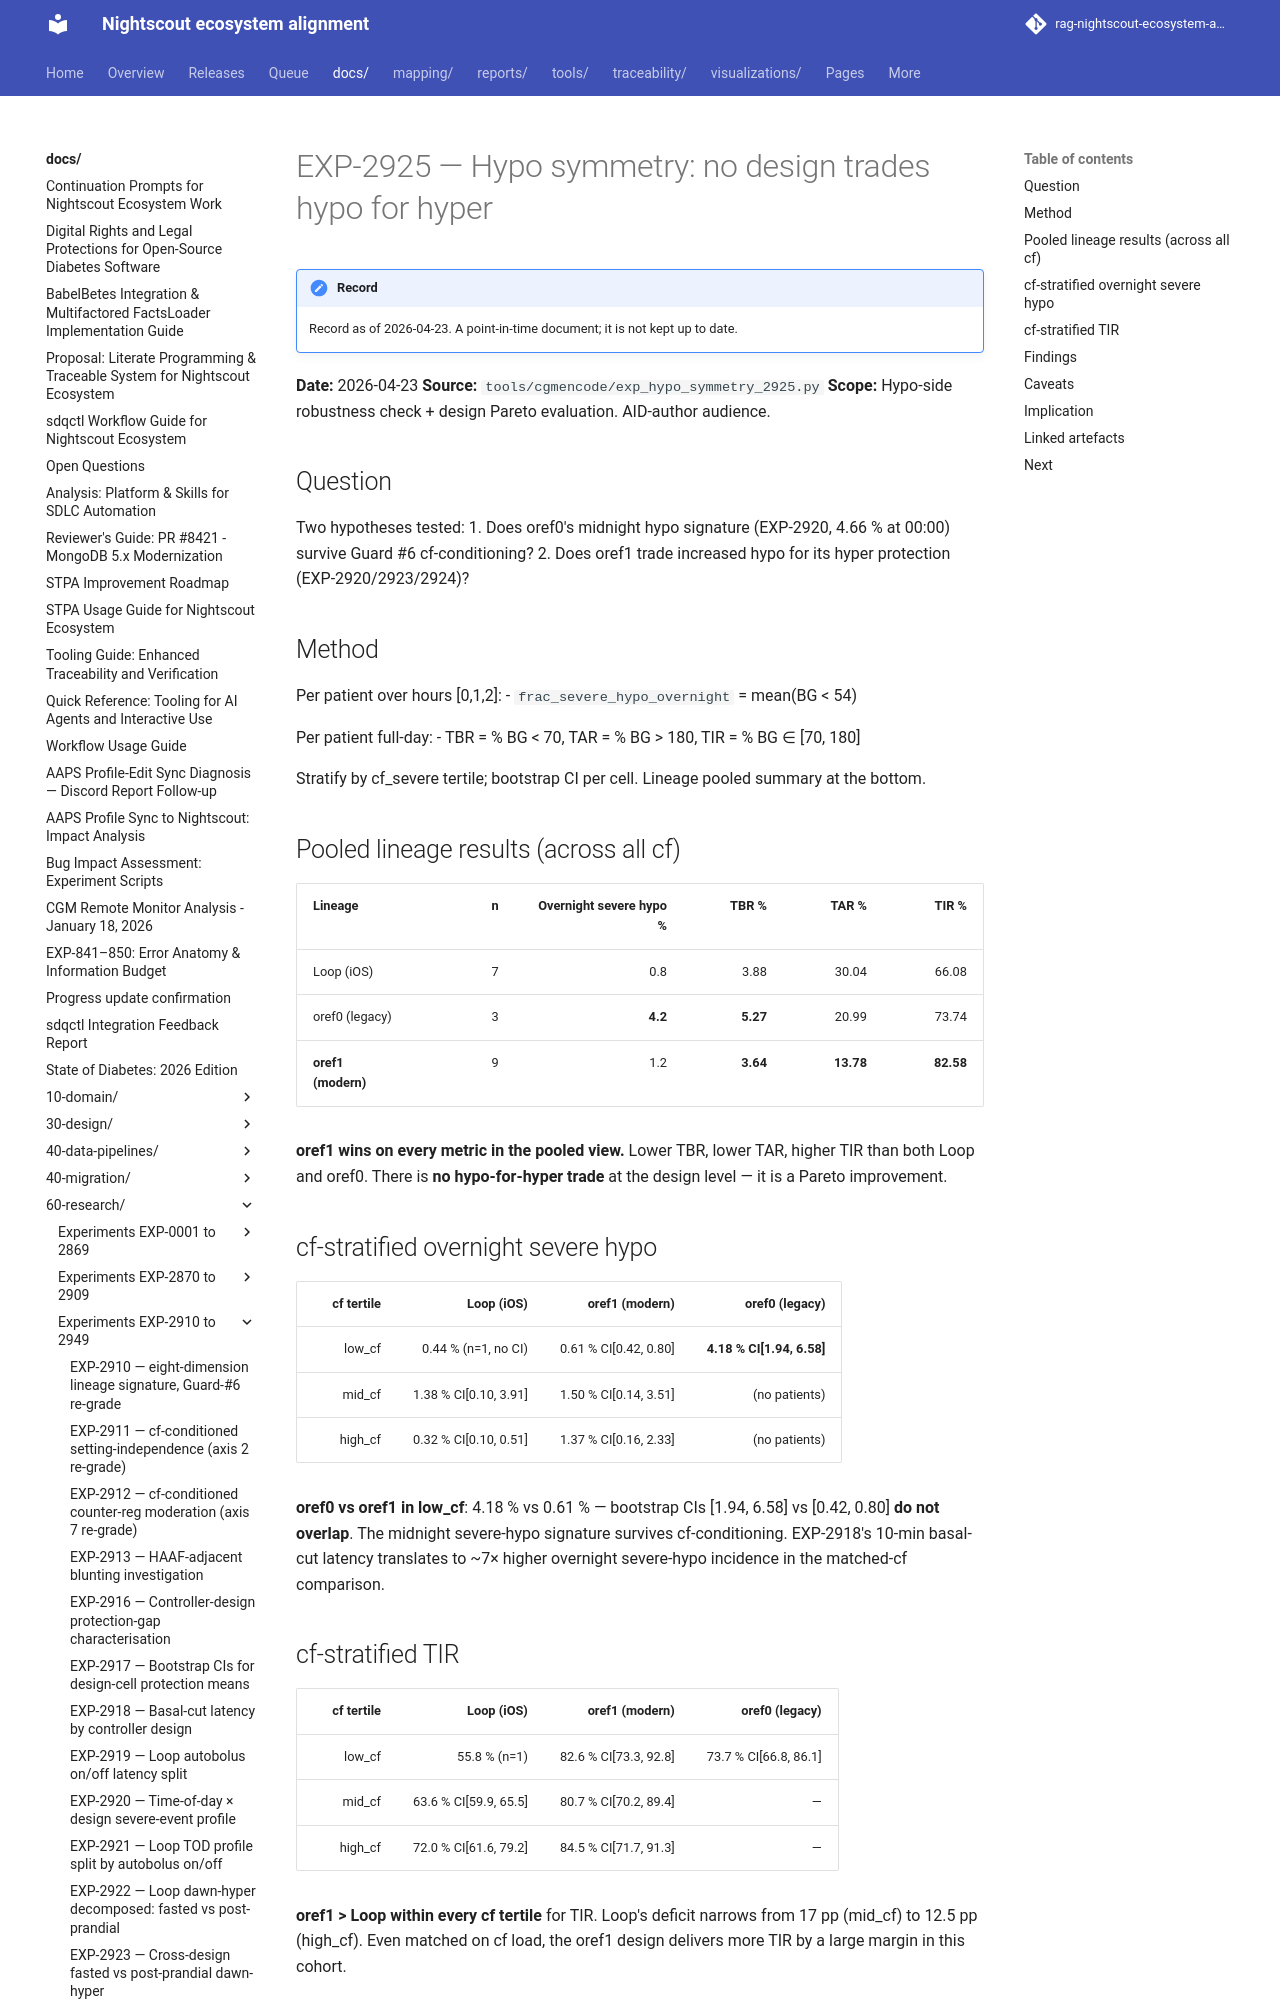

repository: bewest/rag-nightscout-ecosystem-alignment · page: docs/60-research/exp-2925-hypo-symmetry-2026-04-23.html · generator: mkdocs

# EXP-2925 — Hypo symmetry: no design trades hypo for hyper

**Date:** 2026-04-23
**Source:** `tools/cgmencode/exp_hypo_symmetry_2925.py`
**Scope:** Hypo-side robustness check + design Pareto evaluation.
AID-author audience.

## Question

Two hypotheses tested:
1. Does oref0's midnight hypo signature (EXP-2920, 4.66 % at 00:00)
   survive Guard #6 cf-conditioning?
2. Does oref1 trade increased hypo for its hyper protection
   (EXP-2920/2923/2924)?

## Method

Per patient over hours [0,1,2]:
- `frac_severe_hypo_overnight` = mean(BG < 54)

Per patient full-day:
- TBR = % BG < 70, TAR = % BG > 180, TIR = % BG ∈ [70, 180]

Stratify by cf_severe tertile; bootstrap CI per cell. Lineage
pooled summary at the bottom.

## Pooled lineage results (across all cf)

| Lineage         | n | Overnight severe hypo % | TBR %  | TAR %    | **TIR %**  |
|-----------------|--:|------------------------:|-------:|---------:|----------:|
| Loop (iOS)      | 7 | 0.8                     | 3.88   | 30.04    | 66.08     |
| oref0 (legacy)  | 3 | **4.2**                 | **5.27** | 20.99 | 73.74     |
| **oref1 (modern)** | 9 | 1.2                  | **3.64** | **13.78** | **82.58** |

**oref1 wins on every metric in the pooled view.** Lower TBR,
lower TAR, higher TIR than both Loop and oref0. There is **no
hypo-for-hyper trade** at the design level — it is a Pareto
improvement.

## cf-stratified overnight severe hypo

| cf tertile | Loop (iOS) | oref1 (modern) | oref0 (legacy)         |
|-----------:|-----------:|----------------:|------------------------:|
| low_cf     | 0.44 % (n=1, no CI) | 0.61 % CI[0.42, 0.80] | **4.18 % CI[1.94, 6.58]** |
| mid_cf     | 1.38 % CI[0.10, 3.91] | 1.50 % CI[0.14, 3.51] | (no patients) |
| high_cf    | 0.32 % CI[0.10, 0.51] | 1.37 % CI[0.16, 2.33] | (no patients) |

**oref0 vs oref1 in low_cf**: 4.18 % vs 0.61 % — bootstrap CIs
[1.94, 6.58] vs [0.42, 0.80] **do not overlap**. The midnight
severe-hypo signature survives cf-conditioning. EXP-2918's 10-min
basal-cut latency translates to ~7× higher overnight severe-hypo
incidence in the matched-cf comparison.
